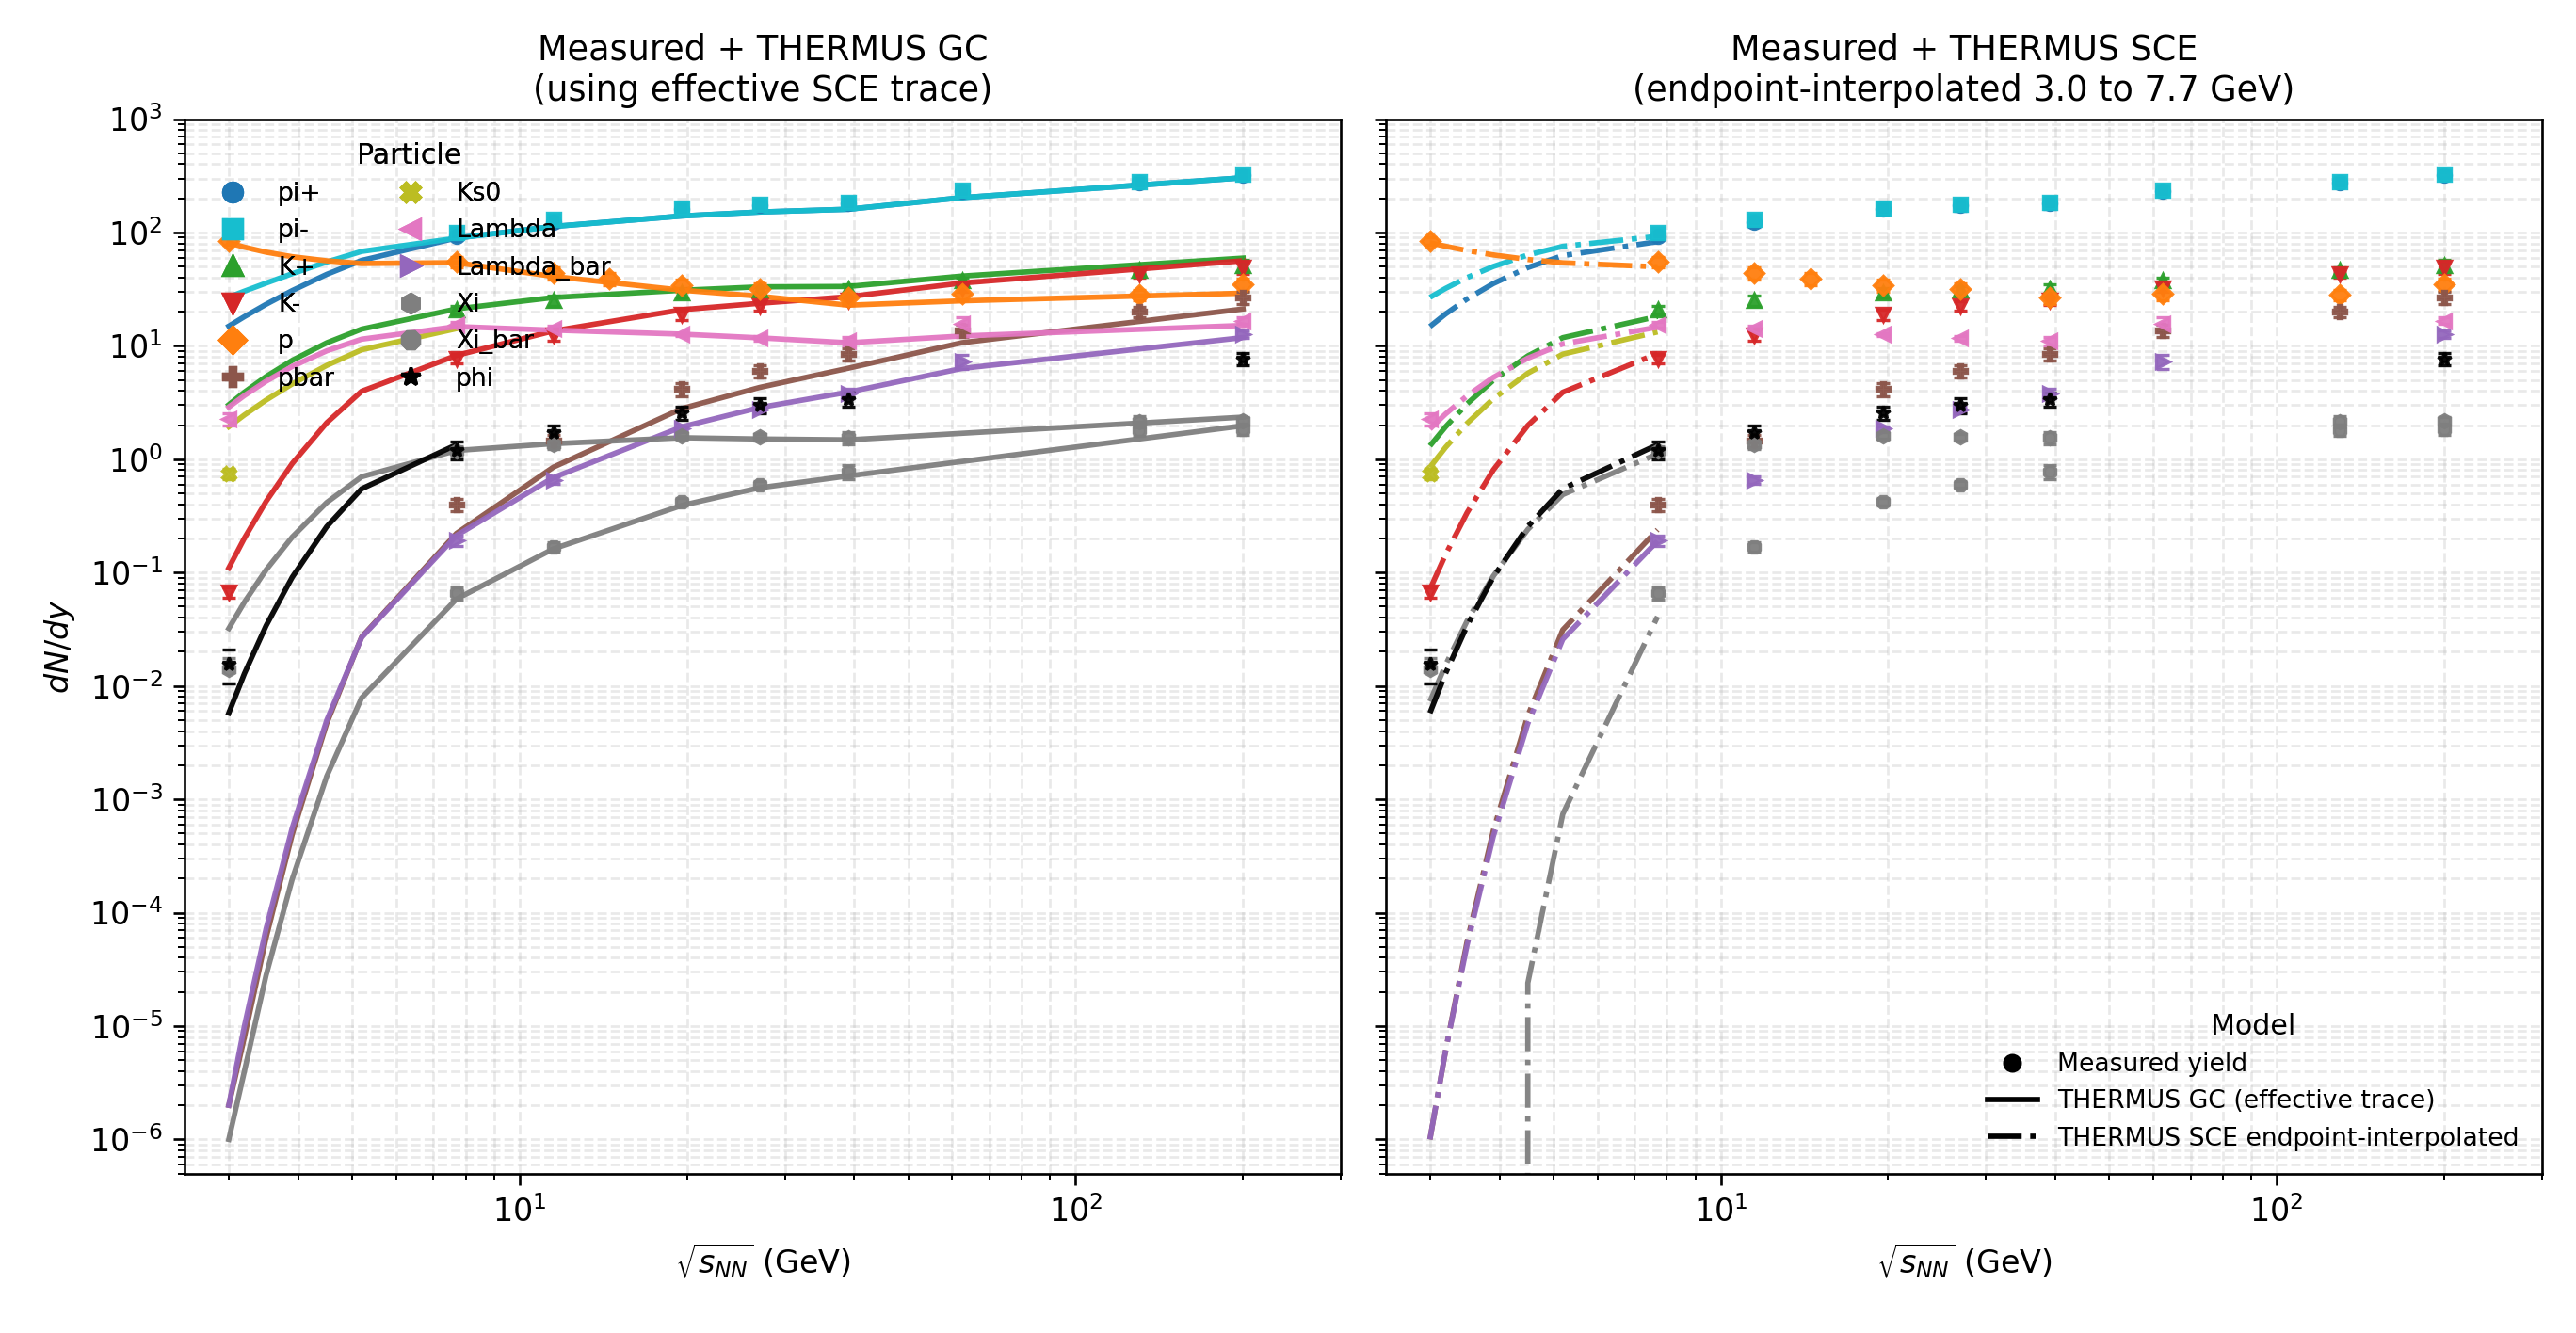

The file beside this chart, header and first rows:
energy_GeV, particle, data_yield, data_err, data_source, gc_effective_yield, sce_blended_yield, note
3, pi+, , , , 14.93, 14.81, model-only point
3, pi-, , , , 26.91, 26.74, model-only point
3, K+, , , , 3.025, 1.311, model-only point
3, K-, 0.0673, 0.007189, ins1897327/Figure3(a), 0.11, 0.07111, point at y=-0.05
3, p, 84.23, 6.53, ins2724476/Table V(inclusive proton), 81.24, 81.23, rapidity bin [-0.1, 0] centered at y=-0.…
3, pbar, , , , 0.000002, 0.000001, model-only point
3, Ks0, 0.742, 0.08031, ins2807679/Table2, 1.938, 0.8486, point at y=-0.05
3, Lambda, 2.258, 0.2705, ins2807679/Table1, 2.886, 1.849, point at y=-0.05
3, Lambda_bar, , , , 0.000002, 0.000001, model-only point
3, Xi, 0.0141, 0.003565, ins1897327/Figure3(c), 0.03214, 0.007302, point at y=-0.1
3, Xi_bar, , , , 0.000001, 0.000000, model-only point
3, phi, 0.0157, 0.005223, ins1897327/Figure3(b), 0.005778, 0.005778, point at y=-0.1
3.2, pi+, , , , 18.1, 19.08, model-only point
3.2, pi-, , , , 30.38, 32.09, model-only point
3.2, K+, , , , 3.905, 1.93, model-only point
3.2, K-, , , , 0.2013, 0.1438, model-only point
3.2, p, , , , 74.25, 75.6, model-only point
3.2, pbar, , , , 0.000008, 0.000006, model-only point
3.2, Ks0, , , , 2.459, 1.271, model-only point
3.2, Lambda, , , , 3.646, 2.506, model-only point
3.2, Lambda_bar, , , , 0.000010, 0.000006, model-only point
3.2, Xi, , , , 0.05485, 0.01528, model-only point
3.2, Xi_bar, , , , 0.000004, 0.000000, model-only point
3.2, phi, , , , 0.01285, 0.01287, model-only point
3.5, pi+, , , , 23.25, 25.95, model-only point
3.5, pi-, , , , 35.78, 40.06, model-only point
3.5, K+, , , , 5.357, 3.086, model-only point
3.5, K-, , , , 0.4239, 0.3382, model-only point
3.5, p, , , , 67.09, 69.29, model-only point
3.5, pbar, , , , 0.000060, 0.000056, model-only point
3.5, Ks0, , , , 3.324, 2.077, model-only point
3.5, Lambda, , , , 4.872, 3.625, model-only point
3.5, Lambda_bar, , , , 0.000072, 0.000052, model-only point
3.5, Xi, , , , 0.1055, 0.0375, model-only point
3.5, Xi_bar, , , , 0.000028, 0.000000, model-only point
3.5, phi, , , , 0.03394, 0.03404, model-only point
3.9, pi+, , , , 30.72, 35.45, model-only point
3.9, pi-, , , , 43.28, 50.14, model-only point
3.9, K+, , , , 7.445, 4.964, model-only point
3.9, K-, , , , 0.916, 0.8042, model-only point
3.9, p, , , , 61.18, 63.43, model-only point
3.9, pbar, , , , 0.000489, 0.000528, model-only point
3.9, Ks0, , , , 4.61, 3.414, model-only point
3.9, Lambda, , , , 6.577, 5.268, model-only point
3.9, Lambda_bar, , , , 0.000558, 0.000470, model-only point
3.9, Xi, , , , 0.2057, 0.09309, model-only point
3.9, Xi_bar, , , , 0.000197, 0.000000, model-only point
3.9, phi, , , , 0.09089, 0.09118, model-only point
4.5, pi+, , , , 42.74, 49.08, model-only point
4.5, pi-, , , , 54.91, 63.39, model-only point
4.5, K+, , , , 10.64, 8.156, model-only point
4.5, K-, , , , 2.098, 1.987, model-only point
4.5, p, , , , 56.27, 57.84, model-only point
4.5, pbar, , , , 0.004681, 0.005475, model-only point
4.5, Ks0, , , , 6.723, 5.738, model-only point
4.5, Lambda, , , , 9.039, 7.783, model-only point
4.5, Lambda_bar, , , , 0.004983, 0.004669, model-only point
4.5, Xi, , , , 0.4151, 0.2405, model-only point
4.5, Xi_bar, , , , 0.001596, 0.000024, model-only point
4.5, phi, , , , 0.2545, 0.2551, model-only point
... 96 more rows
